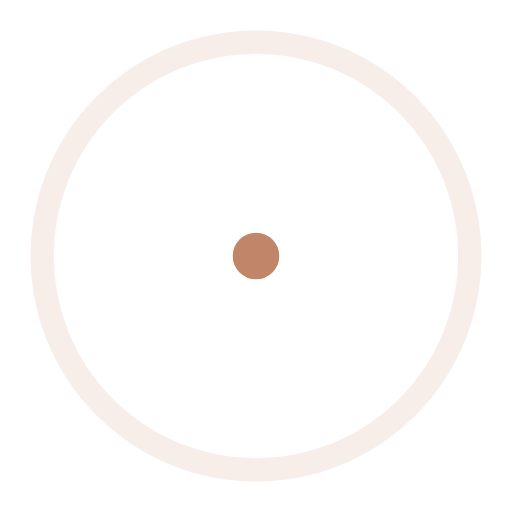
t = 0.00 s
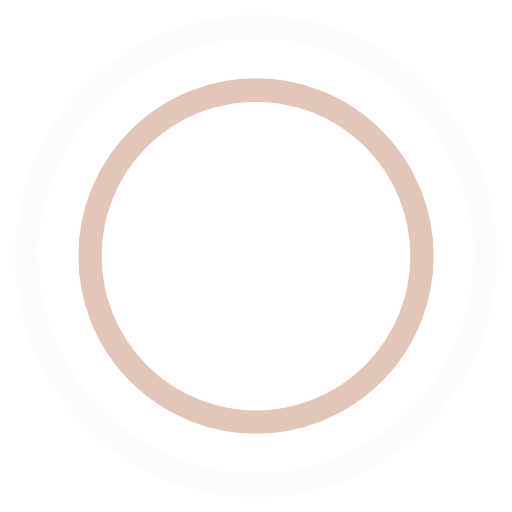
t = 0.45 s
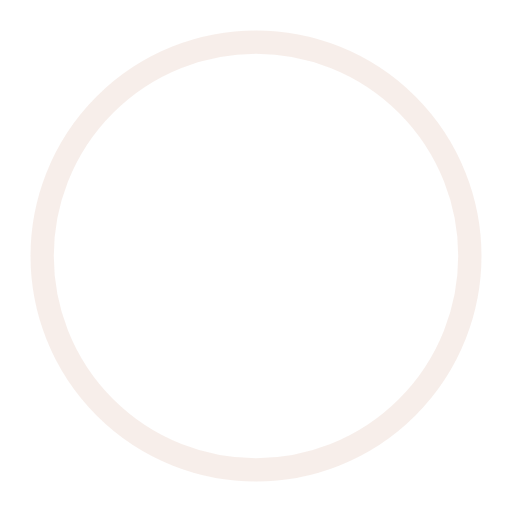
t = 0.90 s
t = 1.35 s: frame unchanged from t = 0.45 s, image omitted

The animated SVG that drew these frames (rendered in a browser with its animation timeline set to each time). Animation: 4 SMIL elements (animate=4); one cycle of 1.80 s, repeats indefinitely.

<!-- By Sam Herbert (@sherb), for everyone. More @ http://goo.gl/7AJzbL -->
<svg width="44" height="44" viewBox="0 0 44 44" xmlns="http://www.w3.org/2000/svg" stroke="#c1866a">
    <g fill="none" fill-rule="evenodd" stroke-width="2">
        <circle cx="22" cy="22" r="1">
            <animate attributeName="r"
                begin="0s" dur="1.8s"
                values="1; 20"
                calcMode="spline"
                keyTimes="0; 1"
                keySplines="0.165, 0.84, 0.44, 1"
                repeatCount="indefinite" />
            <animate attributeName="stroke-opacity"
                begin="0s" dur="1.8s"
                values="1; 0"
                calcMode="spline"
                keyTimes="0; 1"
                keySplines="0.3, 0.61, 0.355, 1"
                repeatCount="indefinite" />
        </circle>
        <circle cx="22" cy="22" r="1">
            <animate attributeName="r"
                begin="-0.9s" dur="1.8s"
                values="1; 20"
                calcMode="spline"
                keyTimes="0; 1"
                keySplines="0.165, 0.84, 0.44, 1"
                repeatCount="indefinite" />
            <animate attributeName="stroke-opacity"
                begin="-0.9s" dur="1.8s"
                values="1; 0"
                calcMode="spline"
                keyTimes="0; 1"
                keySplines="0.3, 0.61, 0.355, 1"
                repeatCount="indefinite" />
        </circle>
    </g>
</svg>
